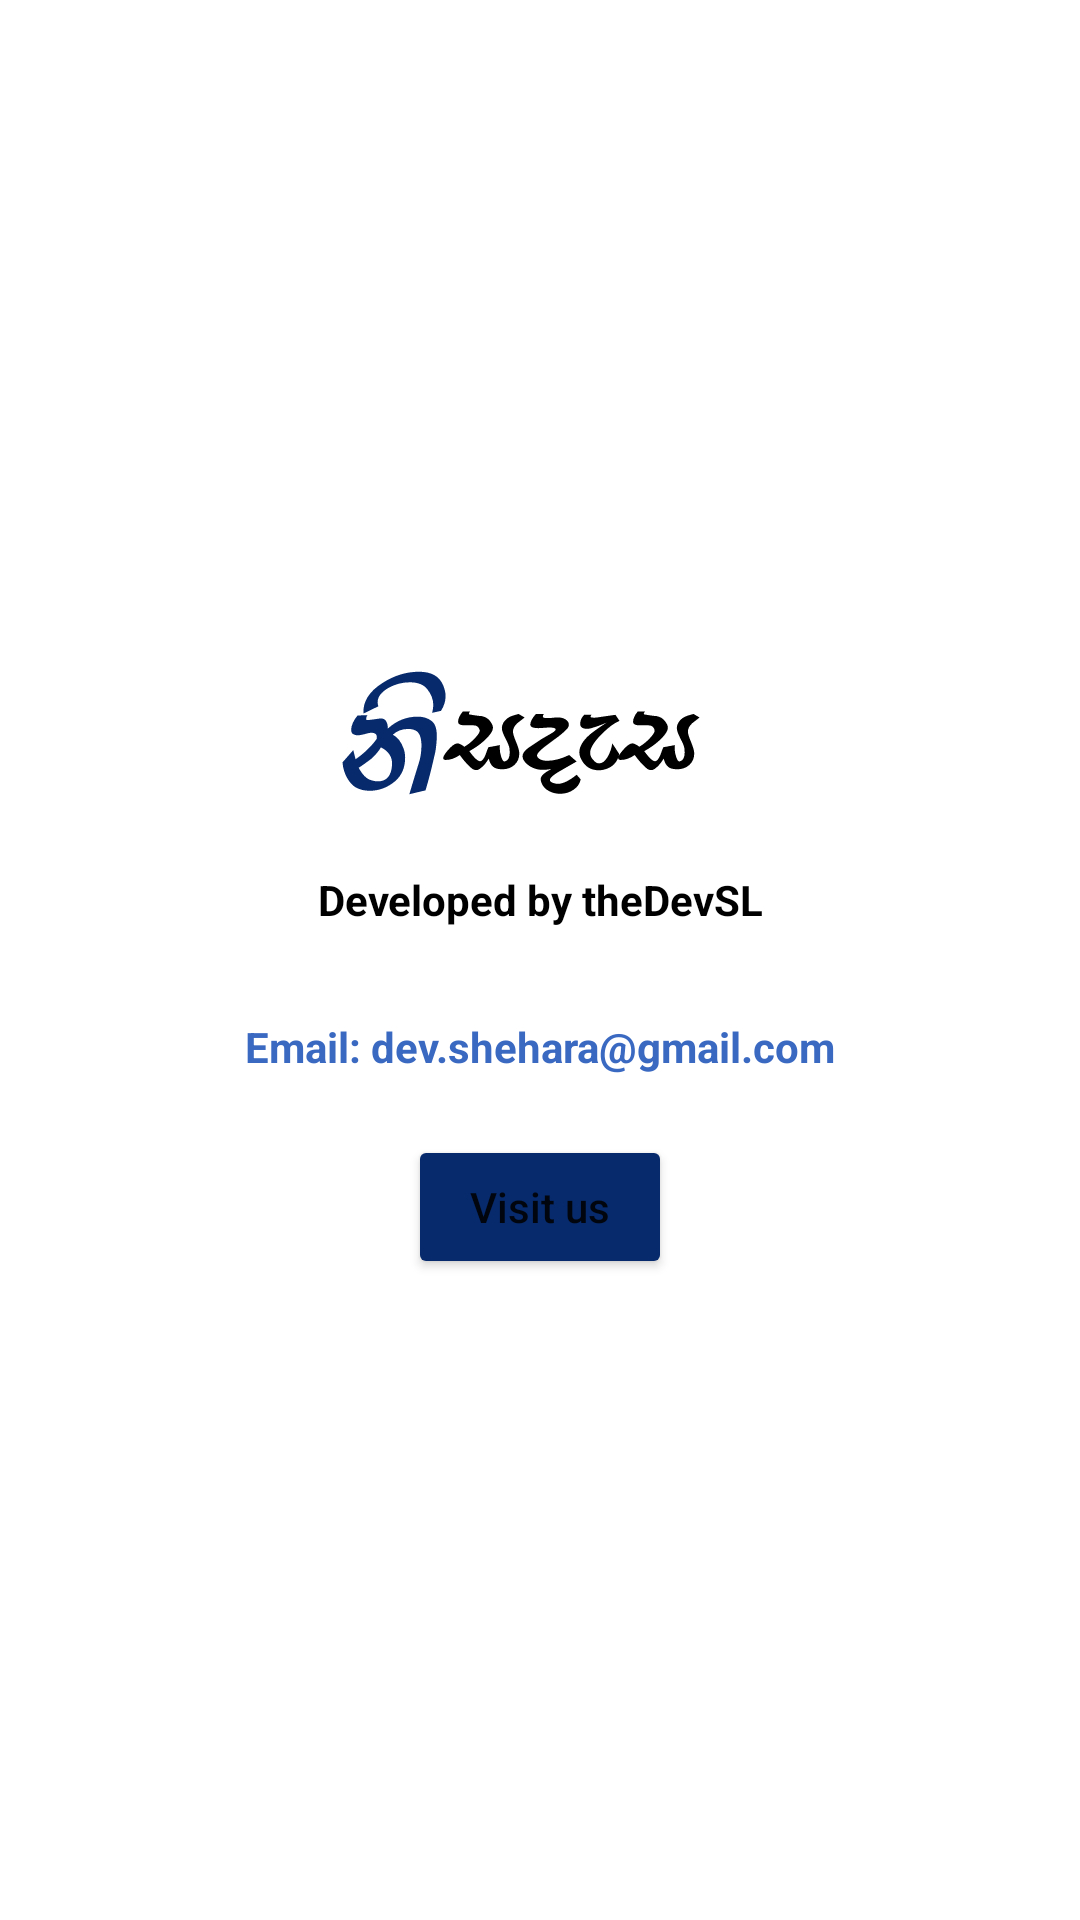

Android layout source for this screen:
<!-- AndroidManifest.xml: application theme Theme.Nisadasaනිසඳැස -->
<!-- res/layout/activity_about.xml -->
<?xml version="1.0" encoding="utf-8"?>
<RelativeLayout xmlns:android="http://schemas.android.com/apk/res/android"
    xmlns:app="http://schemas.android.com/apk/res-auto"
    xmlns:tools="http://schemas.android.com/tools"
    android:layout_width="match_parent"
    android:layout_height="match_parent"
    tools:context=".AboutActivity"
   >

    <LinearLayout
        android:layout_width="match_parent"
        android:layout_height="wrap_content"
        android:orientation="vertical"
        android:layout_centerInParent="true">


        <ImageView
            android:id="@+id/imageView3"
            android:layout_width="match_parent"
            android:layout_height="wrap_content"
            android:src="@drawable/logo" />

        <TextView
            android:id="@+id/textView"
            android:layout_width="match_parent"
            android:layout_height="wrap_content"
            android:text="Developed by theDevSL"
            android:textColor="@color/black"
            android:textStyle="bold"
            android:layout_gravity="center"
            android:textAlignment="center"
            android:layout_marginTop="10dp"/>

        <TextView
            android:id="@+id/textView3"
            android:layout_width="match_parent"
            android:layout_height="wrap_content"
            android:text="Email: dev.shehara@gmail.com"
            android:textColor="@color/main_blue"
            android:textStyle="bold"
            android:textAlignment="center"
            android:layout_marginTop="30dp"/>


        <Button
            android:id="@+id/button2"
            android:layout_width="wrap_content"
            android:layout_height="wrap_content"
            android:text="Visit us"
            android:textAllCaps="false"
            android:backgroundTint="@color/dark_blue"
            android:layout_gravity="center"
            android:layout_marginTop="20dp"
            android:onClick="Visit"
            />
    </LinearLayout>

</RelativeLayout>
<!-- resources referenced by this layout -->
<resources>
  <color name="black">#FF000000</color>
  <color name="dark_blue">#072A6C</color>
  <color name="main_blue">#3A69C2</color>
  <!-- drawable logo: vector/xml drawable (drawable, 7528 chars, omitted) -->
  <style name="Theme.Nisadasaනිසඳැස" parent="Theme.MaterialComponents.Light.NoActionBar">
          
          <item name="colorPrimary">@color/purple_500</item>
          <item name="colorPrimaryVariant">@color/purple_700</item>
          <item name="colorOnPrimary">@color/white</item>
          
          <item name="colorSecondary">@color/teal_200</item>
          <item name="colorSecondaryVariant">@color/teal_700</item>
          <item name="colorOnSecondary">@color/black</item>
          
          <item name="android:statusBarColor">@color/main_blue</item>
          
  
          <item name="android:forceDarkAllowed" tools:targetApi="q">false</item>
      </style>
  <color name="purple_500">#FF6200EE</color>
  <color name="purple_700">#FF3700B3</color>
  <color name="white">#FFFFFFFF</color>
  <color name="teal_200">#FF03DAC5</color>
  <color name="teal_700">#FF018786</color>
</resources>
